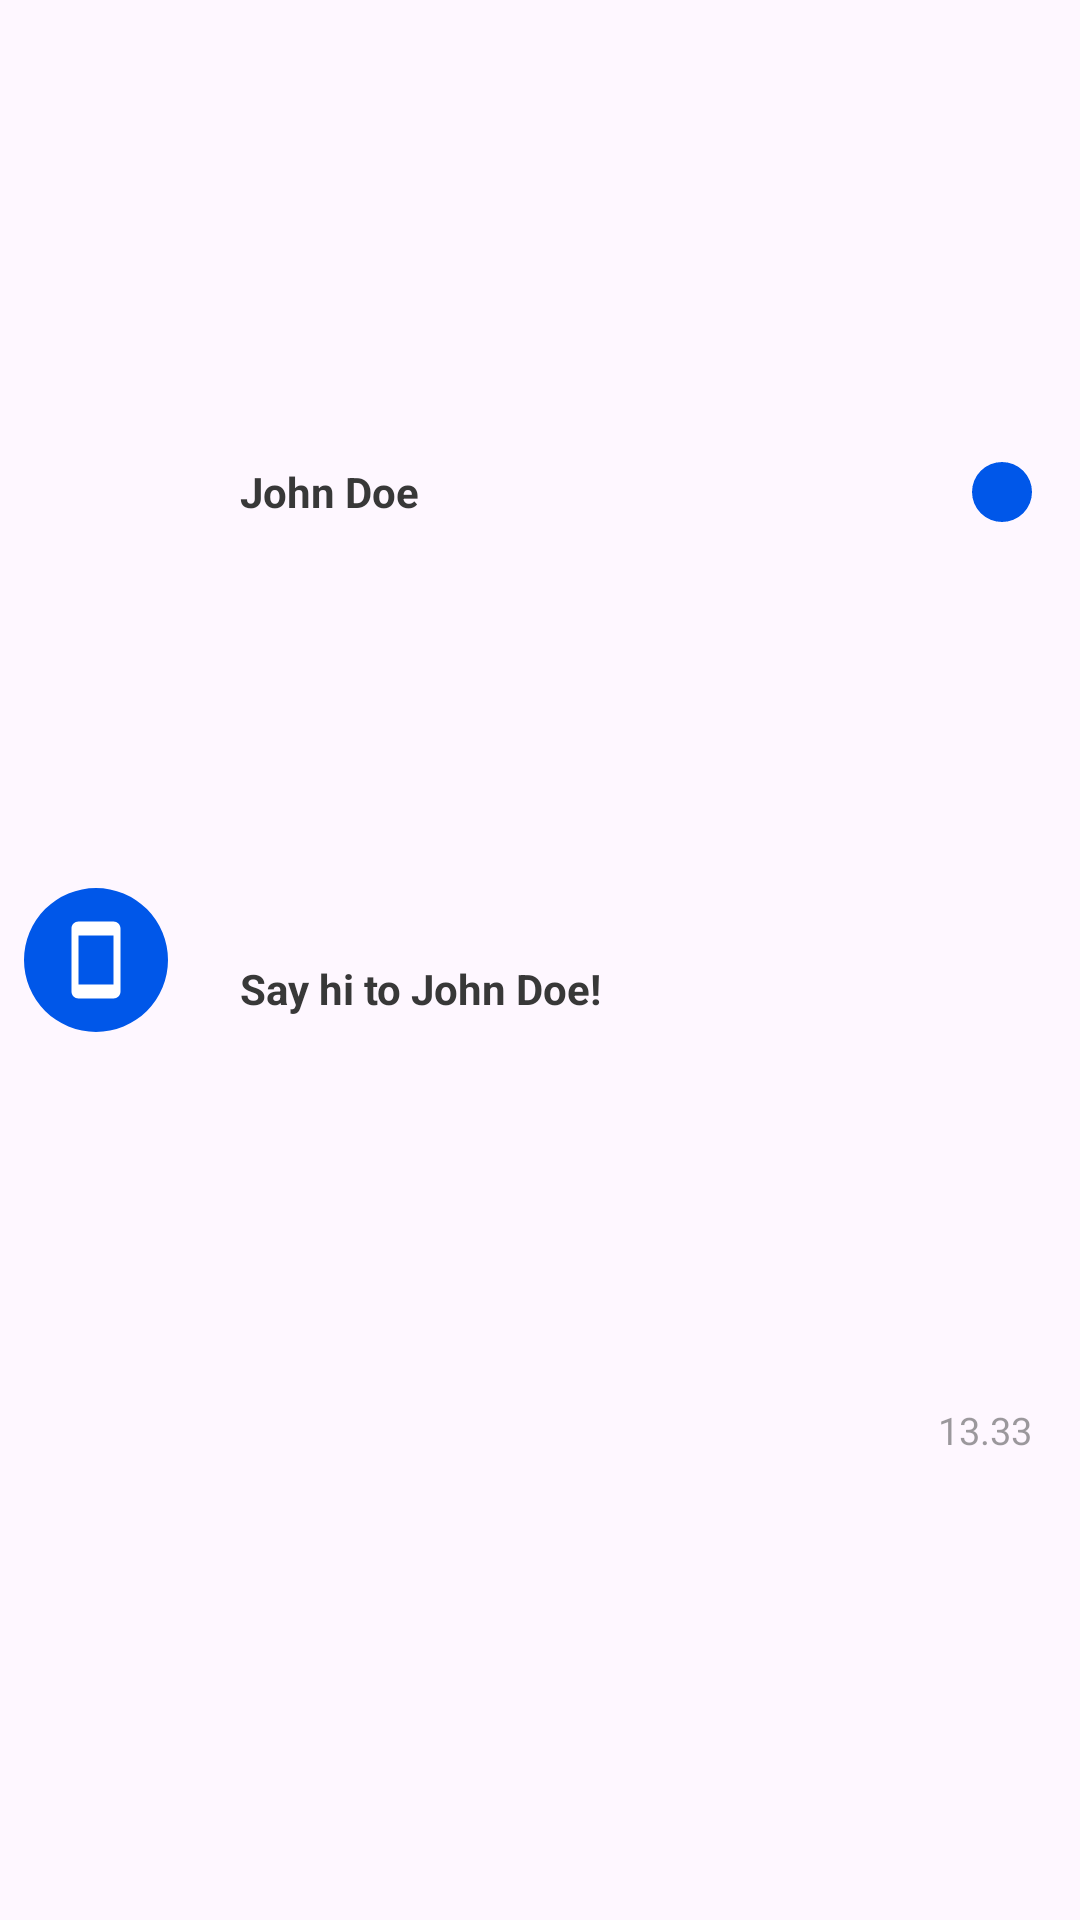

The Android layout XML behind this screen, and the referenced resources:
<!-- AndroidManifest.xml: application theme Theme.ChatApp -->
<!-- res/layout/b_main_page_new_message_user_list_design.xml -->
<?xml version="1.0" encoding="utf-8"?>
<androidx.constraintlayout.widget.ConstraintLayout xmlns:android="http://schemas.android.com/apk/res/android"
    xmlns:app="http://schemas.android.com/apk/res-auto"
    xmlns:tools="http://schemas.android.com/tools"
    android:layout_width="match_parent"
    android:layout_height="64dp">

    <com.google.android.material.imageview.ShapeableImageView
        android:id="@+id/b_unseen_profile_photo"
        android:layout_width="64dp"
        android:layout_height="64dp"
        android:padding="8dp"
        android:scaleType="centerCrop"
        android:src="@color/b_primary"
        app:layout_constraintBottom_toBottomOf="parent"
        app:layout_constraintStart_toStartOf="parent"
        app:layout_constraintTop_toTopOf="parent"
        app:shapeAppearanceOverlay="@style/CircularImageViewStyle" />

    <ImageView
        android:id="@+id/b_unseen_device_icon"
        android:layout_width="0dp"
        android:layout_height="0dp"
        android:src="@drawable/baseline_smartphone_24"
        android:padding="18dp"
        app:layout_constraintStart_toStartOf="@+id/b_unseen_profile_photo"
        app:layout_constraintEnd_toEndOf="@id/b_unseen_profile_photo"
        app:layout_constraintTop_toTopOf="@id/b_unseen_profile_photo"
        app:layout_constraintBottom_toBottomOf="@id/b_unseen_profile_photo"/>

    <androidx.constraintlayout.widget.ConstraintLayout
        android:layout_width="0dp"
        android:layout_height="match_parent"
        android:layout_marginHorizontal="16dp"
        android:layout_marginVertical="8dp"
        app:layout_constraintBottom_toBottomOf="parent"
        app:layout_constraintEnd_toEndOf="parent"
        app:layout_constraintStart_toEndOf="@+id/b_unseen_profile_photo"
        app:layout_constraintTop_toTopOf="parent">

        <androidx.constraintlayout.widget.Guideline
            android:id="@+id/guide"
            android:layout_width="wrap_content"
            android:layout_height="wrap_content"
            android:orientation="horizontal"
            app:layout_constraintGuide_percent="0.5" />

        <TextView
            android:id="@+id/b_unseen_username"
            android:layout_width="wrap_content"
            android:layout_height="0dp"
            android:text="John Doe"
            android:textStyle="bold"
            style="@style/primaryTextStyle"
            android:gravity="center"
            app:layout_constraintBottom_toBottomOf="@id/guide"
            app:layout_constraintStart_toStartOf="parent"
            app:layout_constraintTop_toTopOf="parent" />

        <TextView
            android:id="@+id/b_unseen_lastMessage"
            style="@style/primaryTextStyle"
            android:layout_width="0dp"
            android:layout_height="0dp"
            android:alpha="1"
            android:gravity="left"
            android:ellipsize="end"
            android:maxLines="1"
            android:paddingEnd="8dp"
            android:text="Say hi to John Doe!"
            android:textStyle="bold"
            app:layout_constraintBottom_toBottomOf="parent"
            app:layout_constraintEnd_toStartOf="@+id/b_unseen_lastMessageDate"
            app:layout_constraintStart_toStartOf="parent"
            app:layout_constraintTop_toBottomOf="@id/guide" />


        <TextView
            android:id="@+id/b_unseen_lastMessageDate"
            style="@style/primaryTextStyle"
            android:layout_width="wrap_content"
            android:layout_height="0dp"
            android:layout_marginTop="1.5dp"
            android:alpha="0.5"
            android:gravity="center"
            android:text="13.33"
            android:textSize="12.5sp"
            app:layout_constraintBottom_toBottomOf="parent"
            app:layout_constraintEnd_toEndOf="parent"
            app:layout_constraintTop_toBottomOf="@id/guide" />

        <com.google.android.material.imageview.ShapeableImageView
            android:id="@+id/b_how_many_unseen_balloon"
            android:layout_width="20dp"
            android:layout_height="20dp"
            android:background="@color/b_primary"
            app:layout_constraintBottom_toTopOf="@id/guide"
            app:layout_constraintEnd_toEndOf="parent"
            app:layout_constraintTop_toTopOf="parent"
            app:shapeAppearanceOverlay="@style/CircularImageViewStyle" />

        <TextView
            android:id="@+id/b_how_many_unseen_text"
            android:layout_width="0dp"
            android:layout_height="0dp"
            style="@style/primaryTextStyleOnBackground"
            android:gravity="center"
            android:textStyle="bold"
            android:maxLines="1"
            android:autoSizeTextType="uniform"
            android:autoSizeMaxTextSize="11.5sp"
            android:autoSizeMinTextSize="1sp"
            app:layout_constraintBottom_toBottomOf="@+id/b_how_many_unseen_balloon"
            app:layout_constraintStart_toStartOf="@+id/b_how_many_unseen_balloon"
            app:layout_constraintTop_toTopOf="@id/b_how_many_unseen_balloon"
            app:layout_constraintEnd_toEndOf="@id/b_how_many_unseen_balloon"/>

    </androidx.constraintlayout.widget.ConstraintLayout>

</androidx.constraintlayout.widget.ConstraintLayout>
<!-- resources referenced by this layout -->
<resources>
  <color name="b_primary">#0057E9</color>
  <!-- drawable baseline_smartphone_24 (drawable) -->
  <vector xmlns:android="http://schemas.android.com/apk/res/android"
      android:height="24dp" android:tint="@color/white" android:viewportHeight="24" android:viewportWidth="24" android:width="24dp">
        
      <path android:fillColor="@android:color/white" android:pathData="M17,1.01L7,1c-1.1,0 -2,0.9 -2,2v18c0,1.1 0.9,2 2,2h10c1.1,0 2,-0.9 2,-2V3c0,-1.1 -0.9,-1.99 -2,-1.99zM17,19H7V5h10v14z"/>
      
  </vector>
  <style name="CircularImageViewStyle" parent="">
          <item name="cornerFamily">rounded</item>
          <item name="cornerSize">50%</item>
      </style>
  <style name="primaryTextStyle">
          <item name="android:textSize">14sp</item>
          <item name="android:textColor">@color/textColor</item>
          <item name="fontFamily">@font/hostgrotesk</item>
      </style>
  <style name="primaryTextStyleOnBackground">
          <item name="android:textSize">14sp</item>
          <item name="android:textColor">@color/white</item>
          <item name="fontFamily">@font/hostgrotesk</item>
      </style>
  <style name="Theme.ChatApp" parent="Base.Theme.ChatApp" />
  <color name="white">#FFFFFFFF</color>
  <color name="textColor">#383838</color>
  <style name="Base.Theme.ChatApp" parent="Theme.Material3.DayNight.NoActionBar">
          <item name="android:windowSoftInputMode">adjustResize</item>
      </style>
</resources>
